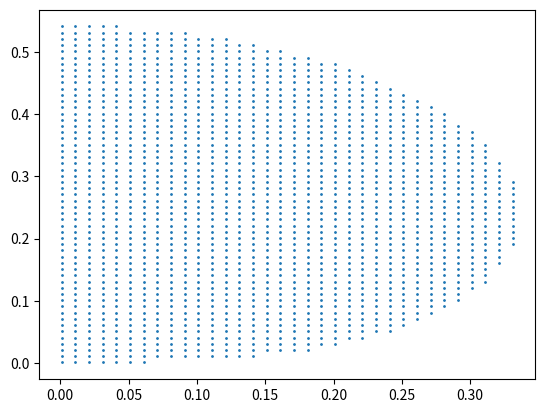

Python code for this plot:
import matplotlib.pyplot as plt
import numpy as np
from math import *


# **************************************
if __name__ == '__main__':
  
  
  
  x = []
  y = []
  force = []

  p = 0 
  for i in np.arange(0.001,1,0.01):
    for j in np.arange(0.001,1,0.01):
      x.append(i)
      y.append(j)
      force.append(sin(atan(j/i))/(i**2+j**2))
      p += 1

  
  indices = np.argsort(force)
  x = np.asarray(x)
  y = np.asarray(y)

  m = 1500  # number of added blocks
  indices = indices[p-m:p]
  
  XX =  x[indices]
  YY =  y[indices]
  
      
  plt.plot(XX, YY, 'o', markersize = 1)
  plt.show()
  
  # The end
  
  
